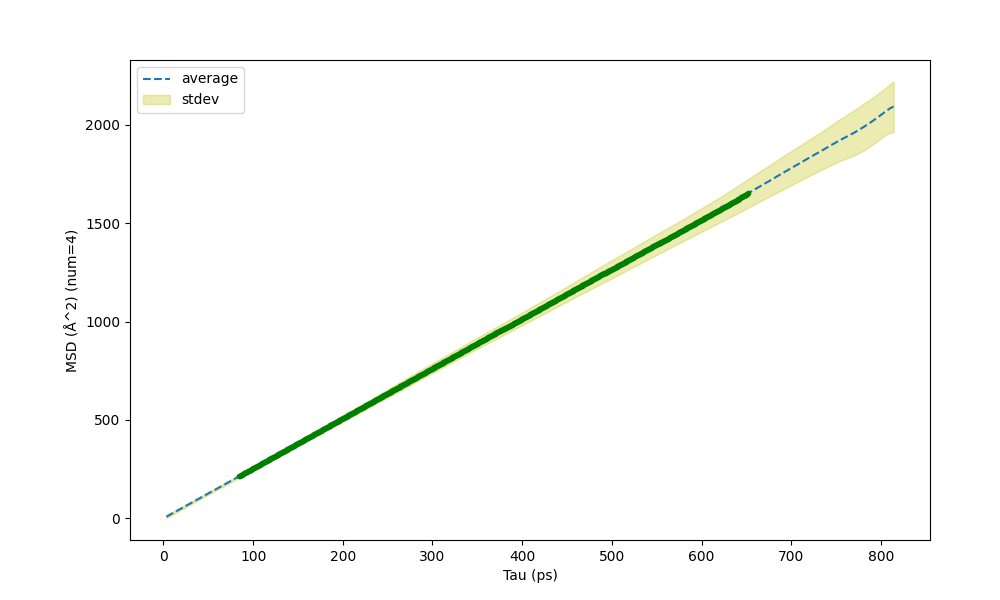

The table this chart was drawn from, first rows:
Tau (ps) (81 650), MSD (Å^2) (num=4), St Dev of MSD (Å^2) (num=4)
3.25, 8.514, 7.525
4.25, 11.15, 7.333
5.25, 13.68, 7.264
6.25, 16.2, 7.214
7.25, 18.71, 7.172
8.25, 21.22, 7.128
9.25, 23.72, 7.088
10.25, 26.21, 7.055
11.25, 28.72, 7.022
12.25, 31.22, 6.995
13.25, 33.73, 6.964
14.25, 36.23, 6.937
15.25, 38.74, 6.915
16.25, 41.26, 6.892
17.25, 43.77, 6.868
18.25, 46.29, 6.856
19.25, 48.8, 6.838
20.25, 51.33, 6.818
21.25, 53.85, 6.804
22.25, 56.38, 6.785
23.25, 58.91, 6.764
24.25, 61.43, 6.745
25.25, 63.96, 6.727
26.25, 66.48, 6.71
27.25, 69, 6.692
28.25, 71.53, 6.677
29.25, 74.05, 6.671
30.25, 76.57, 6.658
31.25, 79.1, 6.644
32.25, 81.64, 6.639
33.25, 84.17, 6.63
34.25, 86.7, 6.628
35.25, 89.23, 6.623
36.25, 91.76, 6.606
37.25, 94.29, 6.591
38.25, 96.82, 6.577
39.25, 99.38, 6.605
40.25, 101.9, 6.589
41.25, 104.4, 6.582
42.25, 107, 6.563
43.25, 109.5, 6.559
44.25, 112, 6.548
45.25, 114.5, 6.542
46.25, 117.1, 6.541
47.25, 119.6, 6.517
48.25, 122.2, 6.561
49.25, 124.7, 6.559
50.25, 127.2, 6.571
51.25, 129.8, 6.549
52.25, 132.3, 6.605
53.25, 134.8, 6.598
54.25, 137.3, 6.613
55.25, 139.9, 6.635
56.25, 142.4, 6.638
57.25, 144.9, 6.655
58.25, 147.4, 6.659
59.25, 150, 6.715
60.25, 152.6, 6.697
61.25, 155.1, 6.745
62.25, 157.6, 6.766
... 752 more rows
